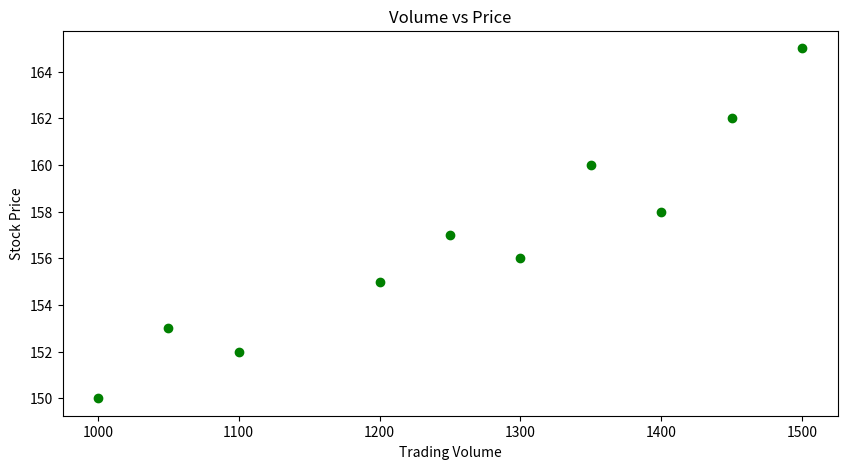

This chart was generated by the following Python code:
import pandas as pd

import matplotlib.pyplot as plt

data = {
    "Date": pd.date_range(start="2023-01-01", periods=10, freq="D"),
    "Stock Price": [150, 152, 153, 155, 157, 156, 158, 160, 162, 165],
    "Trading Volume": [1000, 1100, 1050, 1200, 1250, 1300, 1400, 1350, 1450, 1500]
}

df = pd.DataFrame(data)

# Scatter Plot
plt.figure(figsize=(10, 5))
plt.scatter(df["Trading Volume"], df["Stock Price"], c="green")
plt.title("Volume vs Price")
plt.xlabel("Trading Volume")
plt.ylabel("Stock Price")
plt.show()
